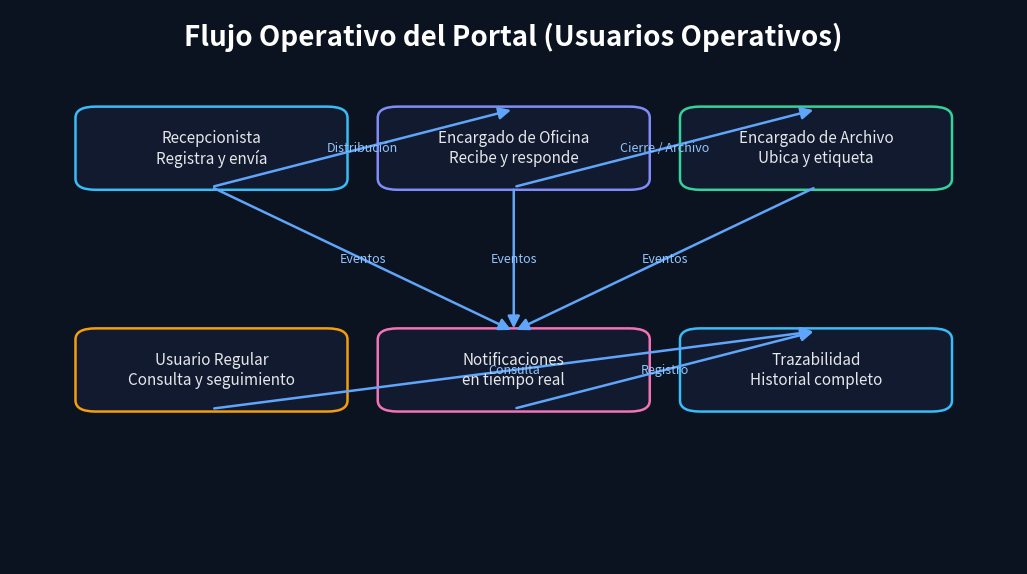

This figure's Python source: (Note: this script raises an exception after producing the figure.)
import matplotlib.pyplot as plt
from matplotlib.patches import FancyBboxPatch, FancyArrowPatch

OUT = '/Volumes/NAS(MAC)/Data/Herd/archive-master-app/tmp/docs/manual_assets'


def draw_flow(filename, title, nodes, arrows, colors):
    fig, ax = plt.subplots(figsize=(13, 7.2))
    ax.set_xlim(0, 1)
    ax.set_ylim(0, 1)
    ax.axis('off')

    fig.patch.set_facecolor('#0b1220')
    ax.set_facecolor('#0b1220')

    ax.text(0.5, 0.95, title, ha='center', va='center', color='white', fontsize=20, fontweight='bold')

    for idx, (key, x, y, text) in enumerate(nodes):
        patch = FancyBboxPatch(
            (x - 0.12, y - 0.06), 0.24, 0.12,
            boxstyle='round,pad=0.015,rounding_size=0.02',
            linewidth=1.8,
            edgecolor=colors[idx % len(colors)],
            facecolor='#111a2e'
        )
        ax.add_patch(patch)
        ax.text(x, y, text, ha='center', va='center', color='#e5e7eb', fontsize=11, wrap=True)

    node_map = {key: (x, y) for key, x, y, _ in nodes}
    for a, b, label in arrows:
        x1, y1 = node_map[a]
        x2, y2 = node_map[b]
        arr = FancyArrowPatch((x1, y1 - 0.07), (x2, y2 + 0.07), arrowstyle='-|>', mutation_scale=18,
                              linewidth=1.8, color='#60a5fa', connectionstyle='arc3,rad=0.0')
        ax.add_patch(arr)
        mx, my = (x1 + x2) / 2, (y1 + y2) / 2
        if label:
            ax.text(mx, my, label, color='#93c5fd', fontsize=9, ha='center', va='center')

    fig.savefig(f'{OUT}/{filename}', dpi=220, bbox_inches='tight', facecolor=fig.get_facecolor())
    plt.close(fig)


colors = ['#38bdf8', '#818cf8', '#34d399', '#f59e0b', '#f472b6']

# 1) Portal roles overview
draw_flow(
    'flow_portal_roles.png',
    'Flujo Operativo del Portal (Usuarios Operativos)',
    [
        ('rec', 0.2, 0.75, 'Recepcionista\nRegistra y envía'),
        ('mgr', 0.5, 0.75, 'Encargado de Oficina\nRecibe y responde'),
        ('arc', 0.8, 0.75, 'Encargado de Archivo\nUbica y etiqueta'),
        ('usr', 0.2, 0.35, 'Usuario Regular\nConsulta y seguimiento'),
        ('not', 0.5, 0.35, 'Notificaciones\nen tiempo real'),
        ('hist', 0.8, 0.35, 'Trazabilidad\nHistorial completo'),
    ],
    [
        ('rec', 'mgr', 'Distribución'),
        ('mgr', 'arc', 'Cierre / Archivo'),
        ('rec', 'not', 'Eventos'),
        ('mgr', 'not', 'Eventos'),
        ('arc', 'not', 'Eventos'),
        ('usr', 'hist', 'Consulta'),
        ('not', 'hist', 'Registro')
    ],
    colors,
)

# 2) Detailed document lifecycle
draw_flow(
    'flow_document_lifecycle.png',
    'Ciclo de Vida del Documento',
    [
        ('a', 0.15, 0.8, 'Carga de\nDocumento'),
        ('b', 0.35, 0.8, 'Metadatos y\nValidación'),
        ('c', 0.55, 0.8, 'Envío a\nOficina(s)'),
        ('d', 0.75, 0.8, 'Gestión de\nDestino'),
        ('e', 0.35, 0.45, 'Aprobado /\nRechazado'),
        ('f', 0.55, 0.45, 'Recepción en\nArchivo'),
        ('g', 0.75, 0.45, 'Asignación de\nUbicación'),
        ('h', 0.55, 0.18, 'Etiqueta +\nConsulta histórica'),
    ],
    [
        ('a', 'b', ''),
        ('b', 'c', ''),
        ('c', 'd', ''),
        ('d', 'e', 'Decisión'),
        ('e', 'f', 'Si aplica'),
        ('f', 'g', ''),
        ('g', 'h', 'Archivado')
    ],
    colors,
)

# 3) Admin overview
draw_flow(
    'flow_admin_governance.png',
    'Flujo de Administración y Gobierno',
    [
        ('cfg', 0.2, 0.75, 'Configurar\nCatálogos'),
        ('usr', 0.5, 0.75, 'Gestionar\nUsuarios/Roles'),
        ('wf', 0.8, 0.75, 'Definir\nWorkflows'),
        ('ops', 0.2, 0.35, 'Operación\nDiaria'),
        ('rep', 0.5, 0.35, 'Reportes y\nMétricas'),
        ('aud', 0.8, 0.35, 'Auditoría y\nMejora Continua'),
    ],
    [
        ('cfg', 'usr', ''),
        ('usr', 'wf', ''),
        ('wf', 'ops', 'impacta'),
        ('ops', 'rep', ''),
        ('rep', 'aud', ''),
        ('aud', 'cfg', 'retroalimenta')
    ],
    colors,
)

# 4) Notification architecture (functional)
draw_flow(
    'flow_notifications_realtime.png',
    'Flujo Funcional de Notificaciones en Tiempo Real',
    [
        ('u1', 0.2, 0.75, 'Evento de\nNegocio'),
        ('u2', 0.4, 0.75, 'Laravel\nNotification'),
        ('u3', 0.6, 0.75, 'Canales\n(DB/Broadcast)'),
        ('u4', 0.8, 0.75, 'Cliente\nPortal/Admin'),
        ('u5', 0.5, 0.35, 'Centro de\nNotificaciones'),
    ],
    [
        ('u1', 'u2', ''),
        ('u2', 'u3', ''),
        ('u3', 'u4', 'push'),
        ('u4', 'u5', 'render')
    ],
    colors,
)
